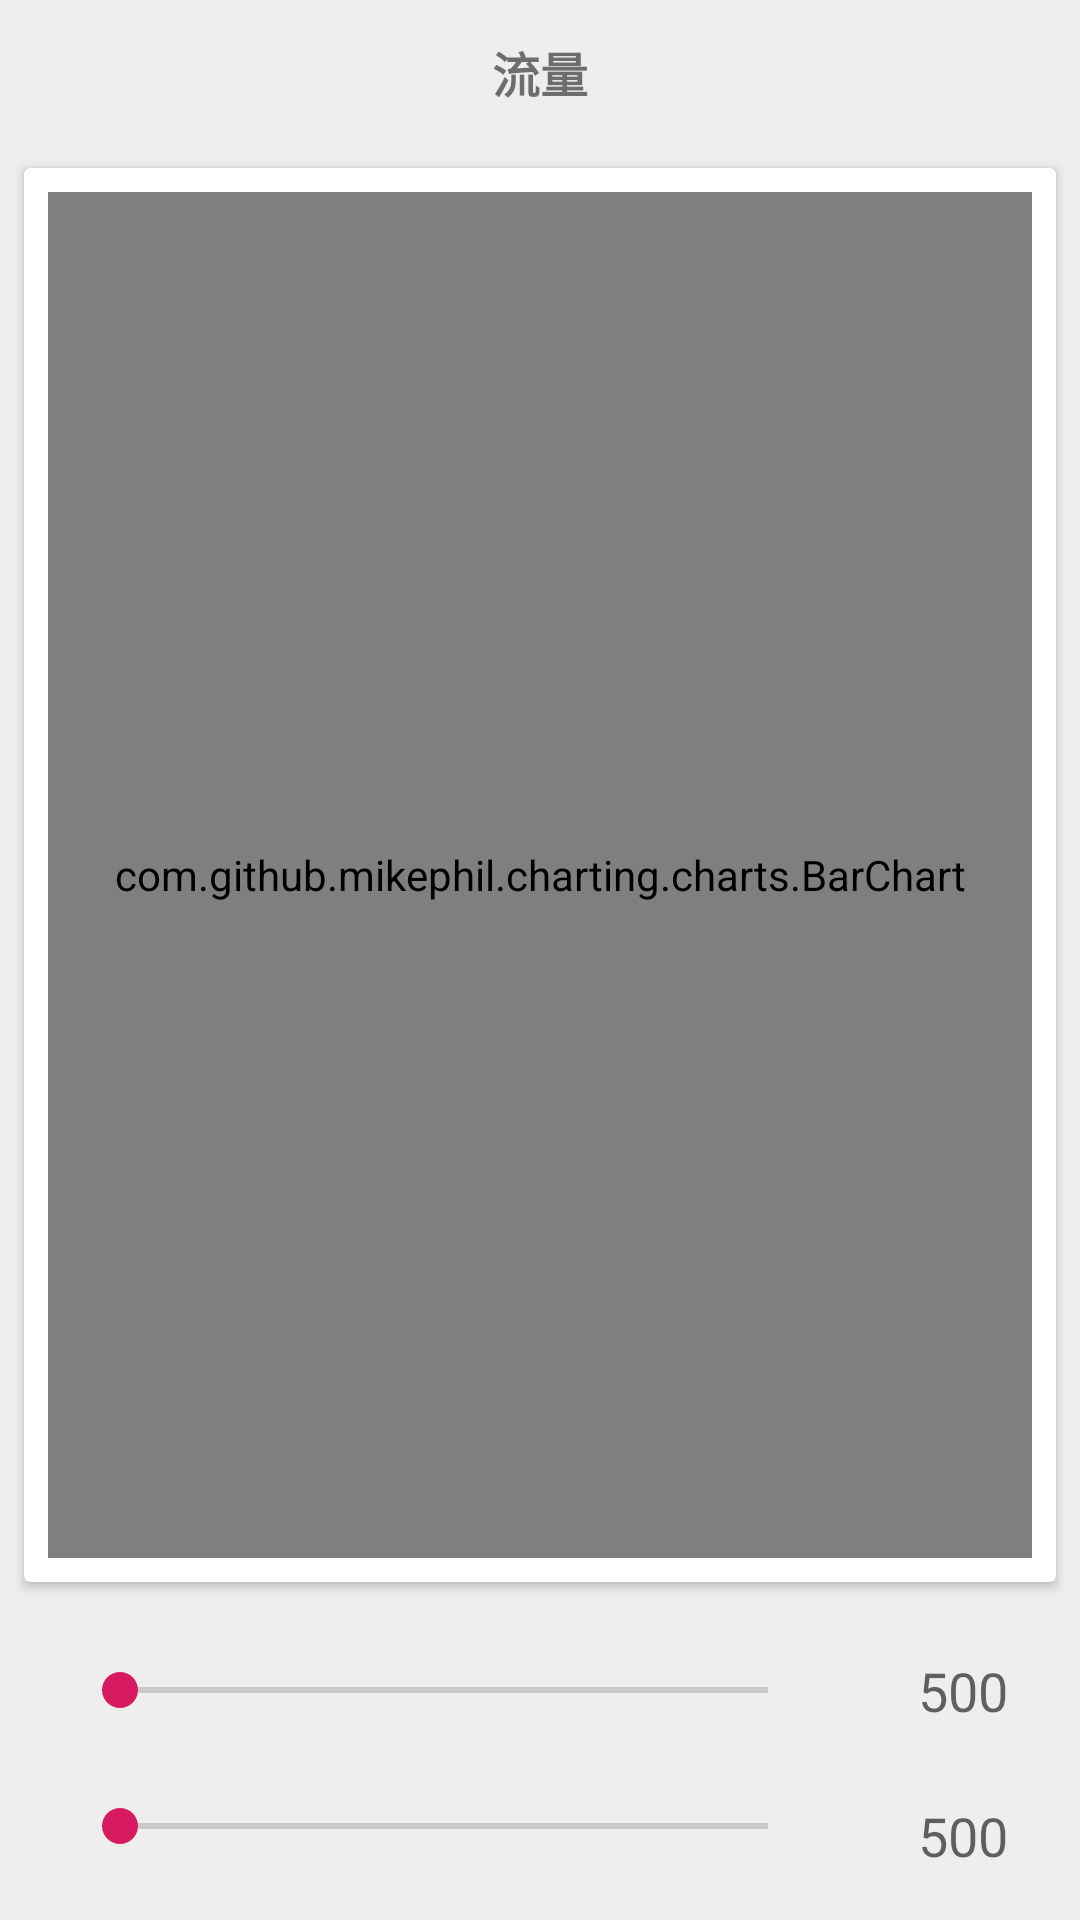

This screen was rendered from an Android layout file. Write that file and the resources it references.
<!-- AndroidManifest.xml: application theme AppTheme -->
<!-- res/layout/activity_network_show_cart.xml -->
<?xml version="1.0" encoding="utf-8"?>
<LinearLayout xmlns:android="http://schemas.android.com/apk/res/android"
              style="@style/CommonLinearLayoutStyle1">

    
    <TextView
            android:id="@+id/tv_title"
            android:layout_width="match_parent" android:layout_height="48dp"
            android:textSize="16sp"
            android:textStyle="bold"
            android:text="流量"
            android:gravity="center"/>
    <android.support.v7.widget.CardView
            style="@style/CommonCardViewStyle">

        <com.github.mikephil.charting.charts.BarChart
                android:id="@+id/chart1"
                style="@style/CommonChartStyle"/>

    </android.support.v7.widget.CardView>

    <include layout="@layout/common_two_seekbar"/>

</LinearLayout>
<!-- res/layout/common_two_seekbar.xml (included above) -->
<?xml version="1.0" encoding="utf-8"?>
<LinearLayout xmlns:android="http://schemas.android.com/apk/res/android"
              android:layout_width="match_parent"
              android:layout_height="wrap_content"
              android:orientation="vertical">

    <LinearLayout
            android:layout_width="match_parent"
            android:layout_height="wrap_content"
            android:layout_marginBottom="4dp"
            android:layout_marginEnd="16dp"
            android:layout_marginStart="16dp"
            android:layout_marginTop="8dp"
            android:gravity="center"
            android:orientation="horizontal">

        <SeekBar
                android:id="@+id/seekBar1"
                android:layout_width="0dp"
                android:layout_height="wrap_content"
                android:layout_margin="8dp"
                android:layout_weight="1"
                android:max="1500"/>


        <TextView
                android:id="@+id/tvXMax"
                android:layout_width="48dp"
                android:layout_height="wrap_content"
                android:layout_margin="8dp"
                android:gravity="end"
                android:text="500"
                android:textAppearance="?android:attr/textAppearanceMedium"/>

    </LinearLayout>

    <LinearLayout
            android:layout_width="match_parent"
            android:layout_height="wrap_content"
            android:layout_marginBottom="8dp"
            android:layout_marginEnd="16dp"
            android:layout_marginStart="16dp"
            android:layout_marginTop="4dp"
            android:orientation="horizontal">

        <SeekBar
                android:id="@+id/seekBar2"
                android:layout_width="0dp"
                android:layout_height="wrap_content"
                android:layout_margin="8dp"
                android:layout_weight="1"
                android:max="150"/>

        <TextView
                android:id="@+id/tvYMax"
                android:layout_width="48dp"
                android:layout_height="wrap_content"
                android:layout_margin="8dp"
                android:gravity="end"
                android:text="500"
                android:textAppearance="?android:attr/textAppearanceMedium"/>

    </LinearLayout>

</LinearLayout>
<!-- resources referenced by this layout -->
<resources>
  <style name="CommonCardViewStyle">
          <item name="android:layout_width">match_parent</item>
          <item name="android:layout_height">0dp</item>
          <item name="android:layout_weight">1</item>
          <item name="android:layout_margin">8dp</item>
          <item name="android:elevation">2dp</item>
      </style>
  <style name="CommonChartStyle">
          <item name="android:layout_width">match_parent</item>
          <item name="android:layout_height">match_parent</item>
          <item name="android:layout_margin">8dp</item>
          <item name="android:background">@color/white</item>
      </style>
  <style name="CommonLinearLayoutStyle1">
          <item name="android:layout_width">match_parent</item>
          <item name="android:layout_height">match_parent</item>
          <item name="android:background">@color/grey_200</item>
          <item name="android:orientation">vertical</item>
      </style>
  <style name="AppTheme" parent="Theme.AppCompat.Light.NoActionBar">
          
          <item name="colorPrimary">@color/colorPrimary</item>
          <item name="colorPrimaryDark">@color/colorPrimaryDark</item>
          <item name="colorAccent">@color/colorAccent</item>
      </style>
  <color name="white">#ffffff</color>
  <color name="grey_200">#EEEEEE</color>
  <color name="colorPrimary">#008577</color>
  <color name="colorPrimaryDark">#00574B</color>
  <color name="colorAccent">#D81B60</color>
</resources>
